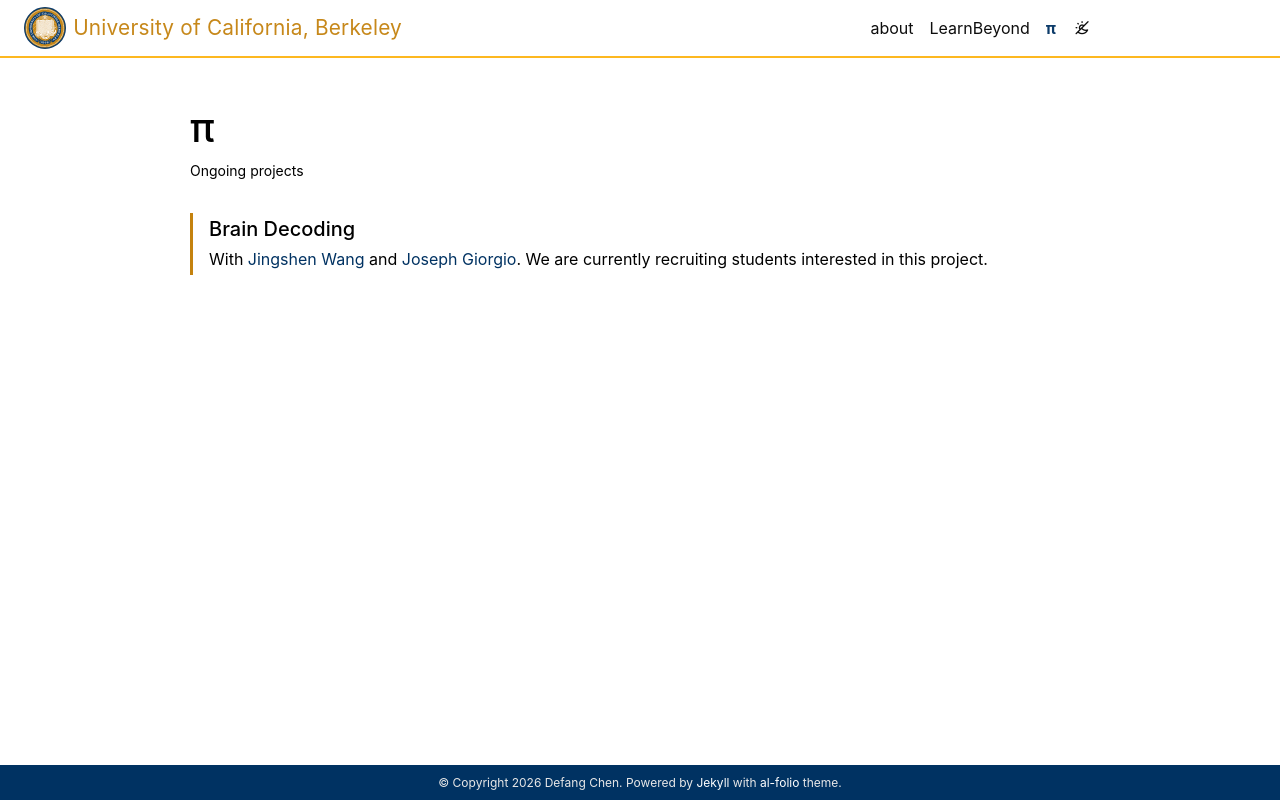

repository: DefangChen/defangchen.github.io · page: pi/index.html · generator: jekyll

---
layout: page
permalink: /pi/
title: π
description: Ongoing projects
nav: true
nav_order: 7
_styles: >
  .project {
    border-left: 3px solid var(--berkeley-gold);
    padding: 0.25rem 0 0.25rem 1rem;
    margin-bottom: 2rem;
  }
  .project h2 {
    font-size: 1.25rem;
    font-weight: 500;
    margin: 0 0 0.4rem;
  }
  .project p {
    margin-bottom: 0.4rem;
  }
  .project p:last-child {
    margin-bottom: 0;
  }
---

<!-- One block per ongoing project. To add a project, copy a .project block. -->

<div class="project" markdown="1">

## Brain Decoding

With [Jingshen Wang](https://jswangberkeley.github.io/) and [Joseph Giorgio](https://www.researchgate.net/profile/Joseph-Giorgio). We are currently recruiting students interested in this project.

</div>
